Run: headless pygame with SDL's dummy video driver; simulated clock (each Clock.tick advances the game by its frame time, no real sleeping); random seed 0; keys injected as events and as key.get_pressed() state; no mouse input.
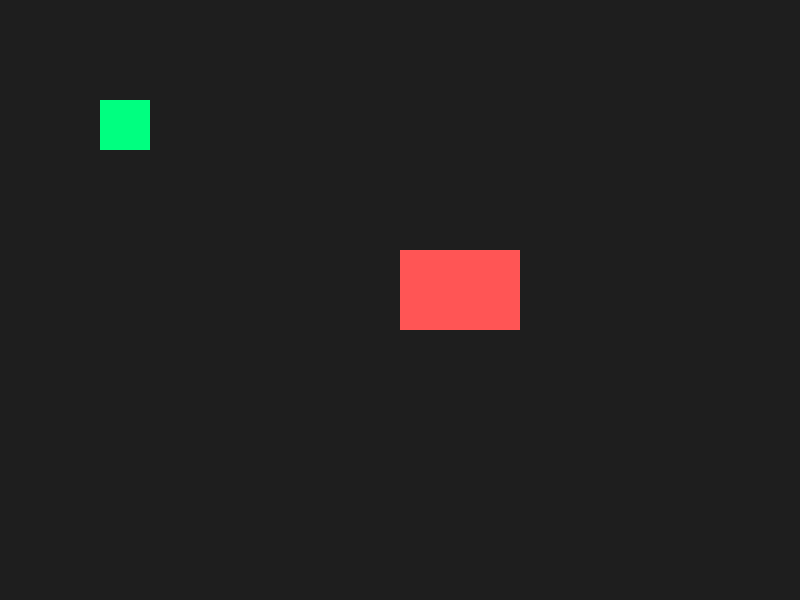
Frame 1 of 4 · flips 1–60 · no input
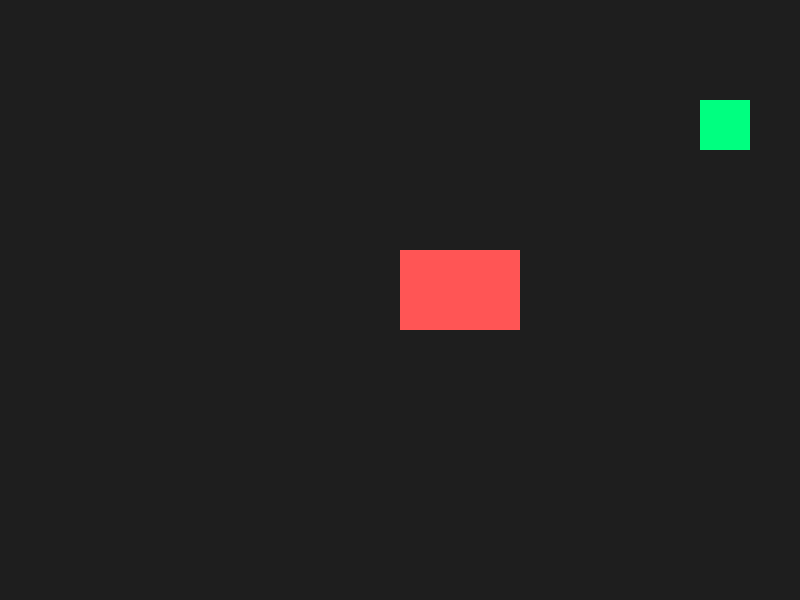
Frame 2 of 4 · flips 61–180 · tapped SPACE, RETURN · held RIGHT (→), D
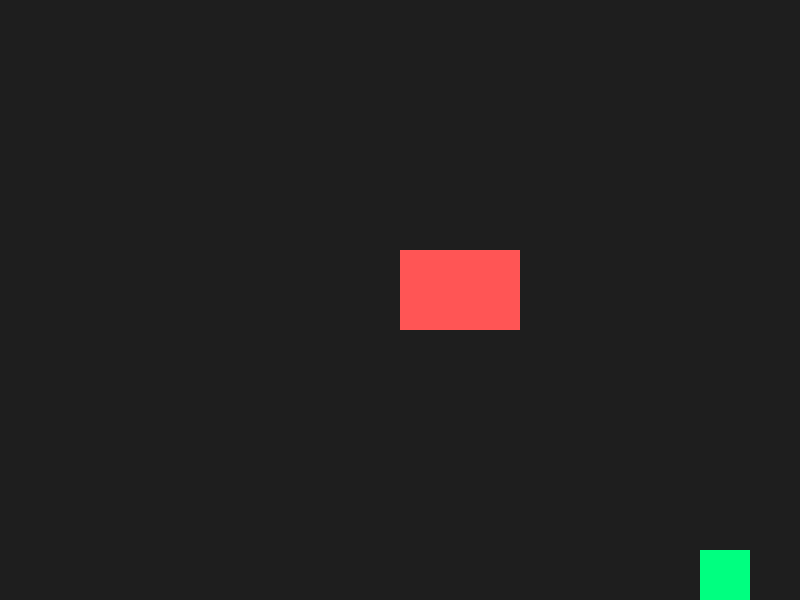
Frame 3 of 4 · flips 181–300 · held DOWN (↓), S
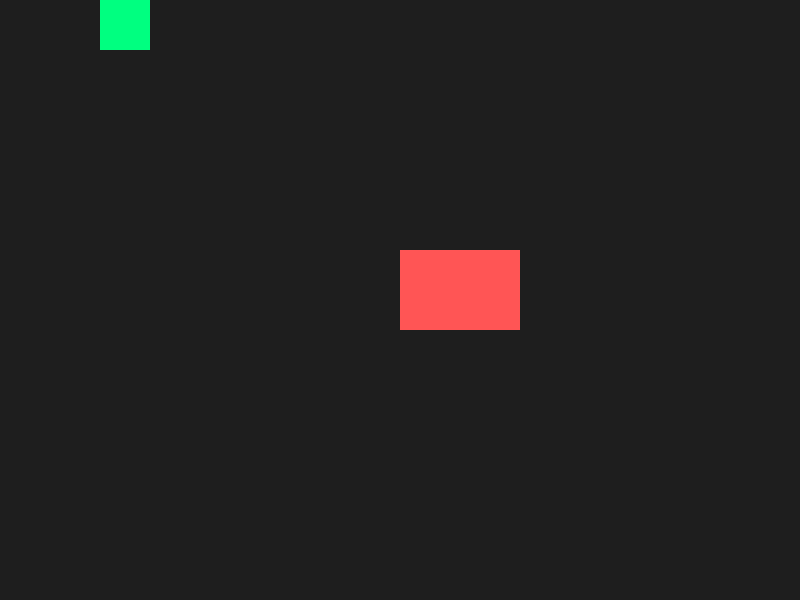
Frame 4 of 4 · flips 301–420 · held LEFT (←), A, UP (↑), W

The pygame program that drew these frames:

import pygame
import sys
pygame.init()
SCREEN_WIDTH = 800
SCREEN_HEIGHT = 600
screen = pygame.display.set_mode((SCREEN_WIDTH, SCREEN_HEIGHT))
pygame.display.set_caption("Pygame Sprite Movement Example")
BACKGROUND_COLOR = (30, 30, 30)     
PLAYER_COLOR = (0, 255, 128)        
OBSTACLE_COLOR = (255, 85, 85)      


class Player(pygame.sprite.Sprite):
    def __init__(self, x, y, width, height, speed):
        super().__init__()
      
        self.image = pygame.Surface([width, height])
        self.image.fill(PLAYER_COLOR)
        
       
        self.rect = self.image.get_rect()
        self.rect.x = x
        self.rect.y = y
        self.speed = speed

    def update(self):
        """Handle player movement based on key presses."""
        keys = pygame.key.get_pressed()
        
        if keys[pygame.K_LEFT]:
            self.rect.x -= self.speed
        if keys[pygame.K_RIGHT]:
            self.rect.x += self.speed
        if keys[pygame.K_UP]:
            self.rect.y -= self.speed
        if keys[pygame.K_DOWN]:
            self.rect.y += self.speed
        if self.rect.left < 0:
            self.rect.left = 0
        if self.rect.right > SCREEN_WIDTH:
            self.rect.right = SCREEN_WIDTH
        if self.rect.top < 0:
            self.rect.top = 0
        if self.rect.bottom > SCREEN_HEIGHT:
            self.rect.bottom = SCREEN_HEIGHT

class Obstacle(pygame.sprite.Sprite):
    def __init__(self, x, y, width, height):
        super().__init__()
        self.image = pygame.Surface([width, height])
        self.image.fill(OBSTACLE_COLOR)
        self.rect = self.image.get_rect()
        self.rect.x = x
        self.rect.y = y




player = Player(x=100, y=100, width=50, height=50, speed=5)
obstacle = Obstacle(x=400, y=250, width=120, height=80)


all_sprites = pygame.sprite.Group()
all_sprites.add(player)
all_sprites.add(obstacle)


clock = pygame.tracker = pygame.time.Clock()


running = True
while running:
   
    for event in pygame.event.get():
        if event.type == pygame.QUIT:
            running = False

  
    all_sprites.update()

  
    screen.fill(BACKGROUND_COLOR)  
    all_sprites.draw(screen)       
    pygame.display.flip()          

  
    clock.tick(60)

pygame.quit()
sys.exit()
